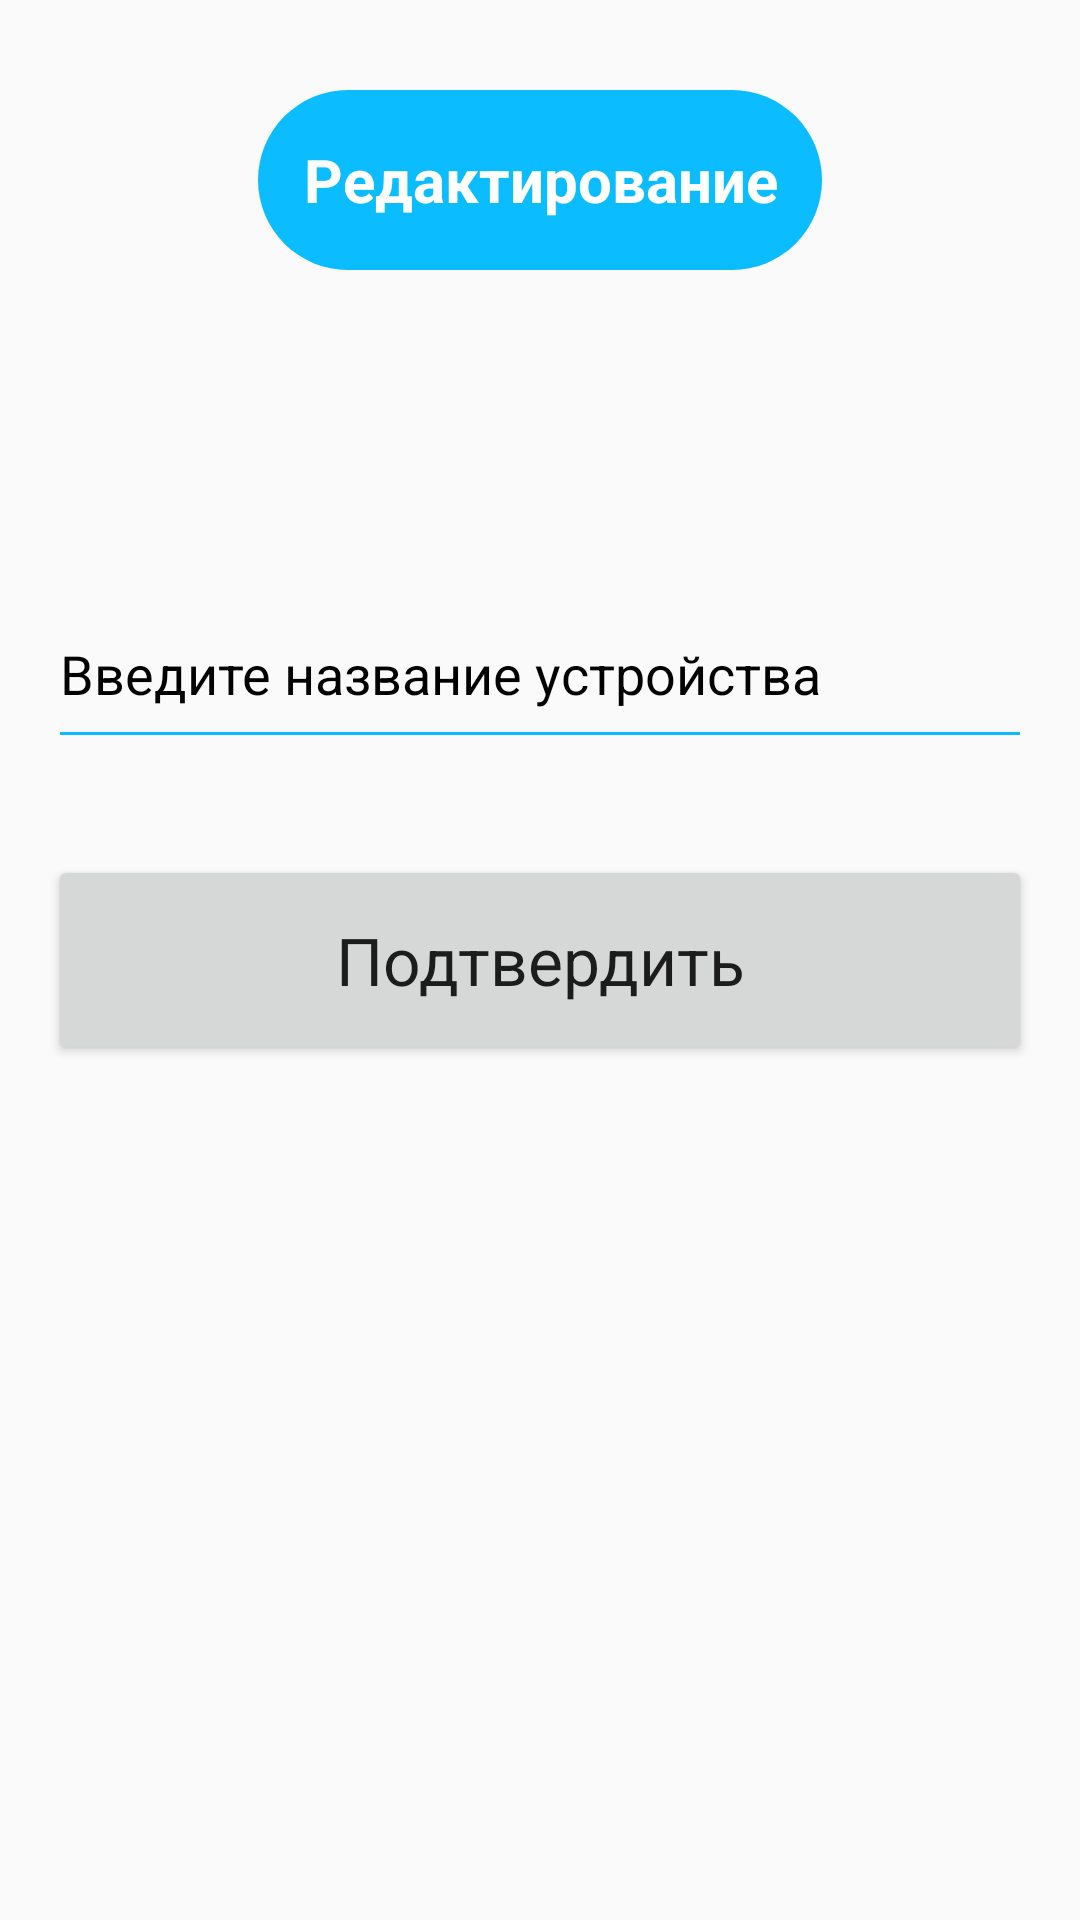

Write the Android layout XML for this screen, with the resource values it uses.
<!-- AndroidManifest.xml: application theme Theme.SolnyshkoSmartLamp -->
<!-- res/layout/activity_detailed_add_lamp.xml -->
<?xml version="1.0" encoding="utf-8"?>
<androidx.constraintlayout.widget.ConstraintLayout xmlns:android="http://schemas.android.com/apk/res/android"
    xmlns:app="http://schemas.android.com/apk/res-auto"
    xmlns:tools="http://schemas.android.com/tools"
    android:layout_width="match_parent"
    android:layout_height="match_parent"
    tools:context=".detailedAddLamp">

    <ImageView
        android:id="@+id/imageView3"
        android:layout_width="match_parent"
        android:layout_height="match_parent"
        app:srcCompat="@drawable/stripes"
        android:scaleType="centerCrop"
        android:adjustViewBounds="true"/>


    <Button
        android:id="@+id/add"
        android:layout_width="match_parent"
        android:layout_height="70dp"
        android:layout_marginStart="16dp"
        android:layout_marginEnd="16dp"
        android:text="Подтвердить"
        app:cornerRadius="35dp"
        android:textAppearance="@style/TextAppearance.AppCompat.Large"
        app:layout_constraintBottom_toBottomOf="parent"
        app:layout_constraintEnd_toEndOf="parent"
        app:layout_constraintStart_toStartOf="parent"
        app:layout_constraintTop_toTopOf="parent" />

    <TextView
        android:background="@drawable/background_blue"
        android:layout_width="wrap_content"
        android:layout_height="60dp"
        android:gravity="center"
        android:text="Редактирование"
        android:padding="15dp"
        android:textColor="@color/white"
        android:textSize="20dp"
        android:textStyle="bold"
        android:layout_marginTop="30dp"
        app:layout_constraintEnd_toEndOf="parent"
        app:layout_constraintStart_toStartOf="parent"
        app:layout_constraintTop_toTopOf="parent"  />

    <EditText
        android:id="@+id/NewName"
        android:layout_width="match_parent"
        android:layout_height="60dp"
        android:layout_marginStart="16dp"
        android:layout_marginEnd="16dp"
        android:layout_marginBottom="32dp"
        android:backgroundTint="@color/main_blue"
        android:ems="10"
        android:inputType="textPersonName"
        android:text="Введите название устройства"
        android:textColor="@color/black"
        app:layout_constraintBottom_toTopOf="@+id/add"
        app:layout_constraintEnd_toEndOf="parent"
        app:layout_constraintStart_toStartOf="parent" />

</androidx.constraintlayout.widget.ConstraintLayout>
<!-- resources referenced by this layout -->
<resources>
  <color name="black">#FF000000</color>
  <color name="main_blue">#0bbdff</color>
  <color name="white">#FFFFFFFF</color>
  <!-- drawable background_blue (drawable) -->
  <?xml version="1.0" encoding="utf-8"?>
  <shape xmlns:android="http://schemas.android.com/apk/res/android">
      <solid android:color="@color/main_blue" />
      <corners android:radius="30dp" />
  </shape>
  <!-- drawable stripes: vector/xml drawable (drawable, 2220 chars, omitted) -->
  <style name="Theme.SolnyshkoSmartLamp" parent="android:Theme.Material.Light.NoActionBar" />
</resources>
